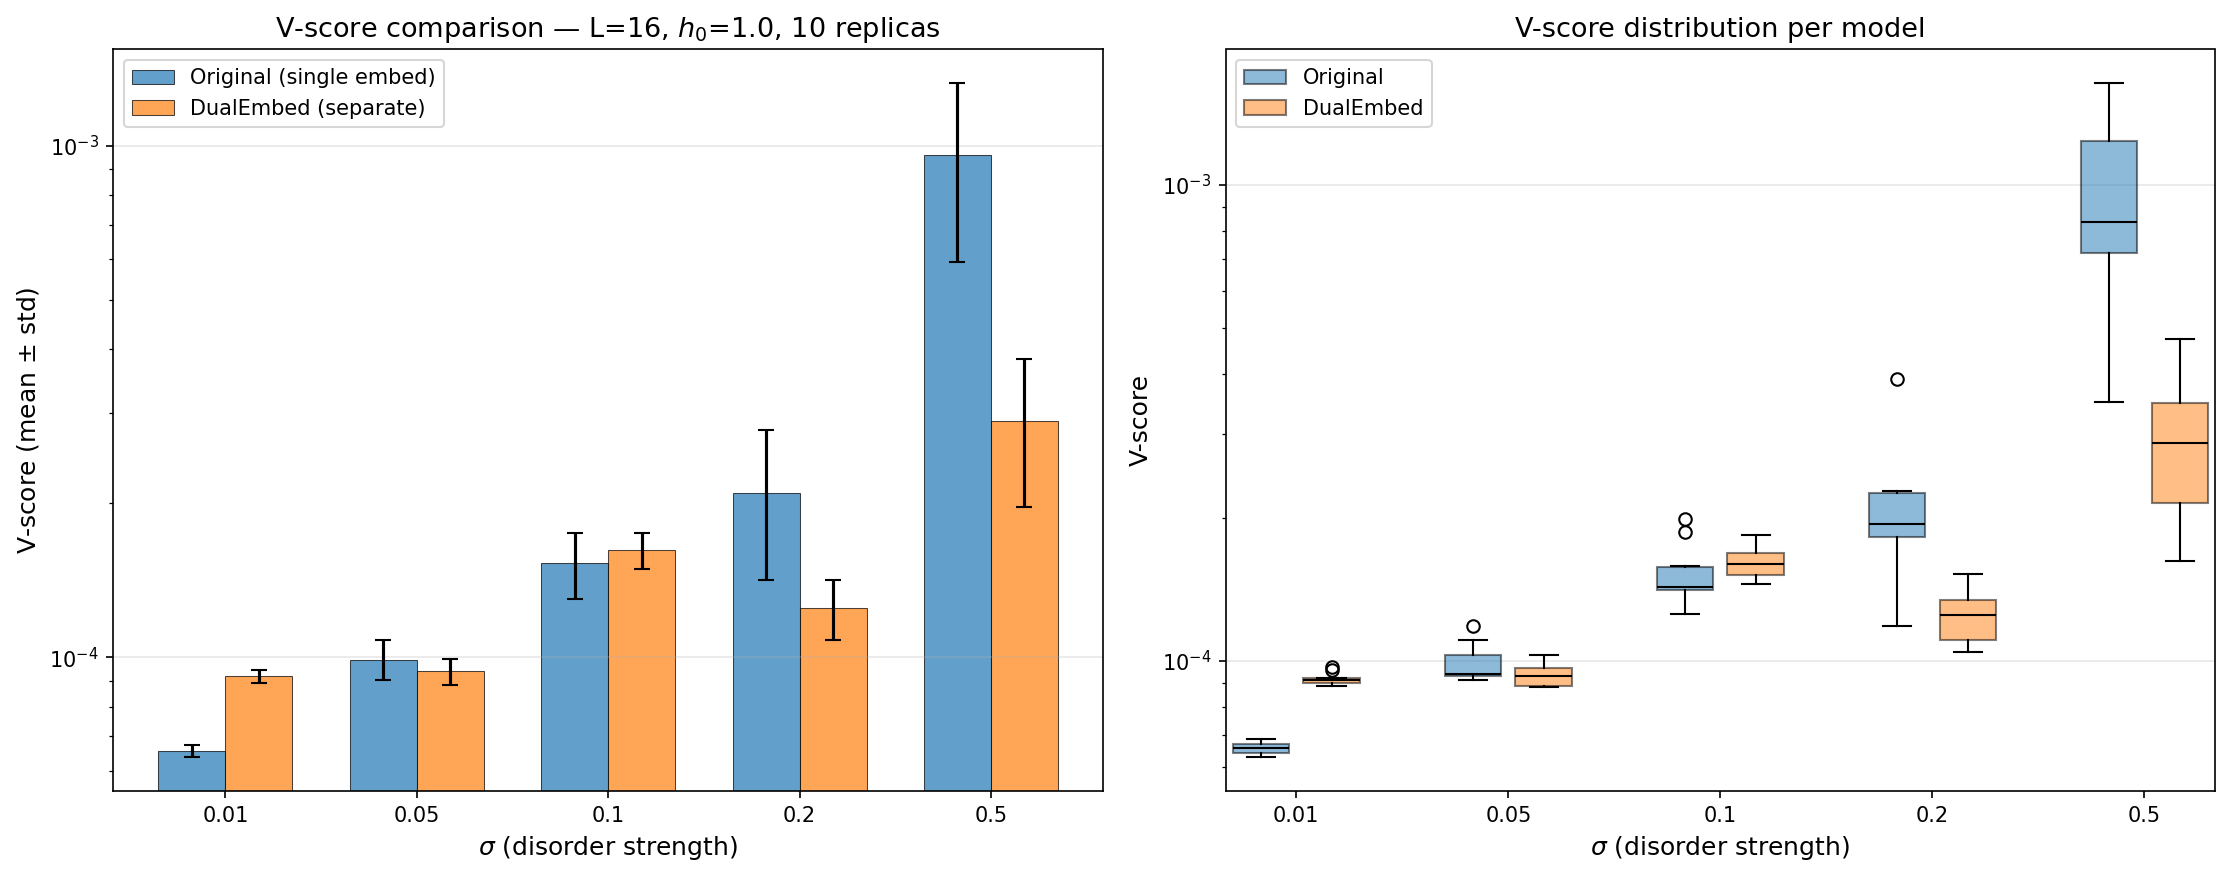

Data behind this chart, as committed beside it:
sigma, replica, v_score_original, v_score_dual, time_original, time_dual
0.01, 0, 6.445774281174275e-05, 8.846470748124318e-05, 32.82, 27.63
0.01, 1, 6.546717802429014e-05, 8.986521282879793e-05, 32.82, 27.63
0.01, 2, 6.703164676597281e-05, 9.134867855043266e-05, 32.82, 27.63
0.01, 3, 6.398903729249495e-05, 8.942312729894575e-05, 32.82, 27.63
0.01, 4, 6.271081740487426e-05, 9.039605010964595e-05, 32.82, 27.63
0.01, 5, 6.845414579311049e-05, 9.091920046497481e-05, 32.82, 27.63
0.01, 6, 6.815303034888013e-05, 9.568951145671412e-05, 32.82, 27.63
0.01, 7, 6.311111924546818e-05, 9.225564099483224e-05, 32.82, 27.63
0.01, 8, 6.594134774118559e-05, 9.704639223553057e-05, 32.82, 27.63
0.01, 9, 6.639269759384866e-05, 9.136736589522497e-05, 32.82, 27.63
0.05, 0, 9.272356672536504e-05, 9.533224541794683e-05, 25.48, 22.65
0.05, 1, 9.253341198284223e-05, 8.801953815147119e-05, 25.48, 22.65
0.05, 2, 9.13908696275724e-05, 8.825646492281326e-05, 25.48, 22.65
0.05, 3, 9.339144850865055e-05, 9.526282967358183e-05, 25.48, 22.65
0.05, 4, 9.367598161520486e-05, 8.923468743129095e-05, 25.48, 22.65
0.05, 5, 0.0001187, 9.692400171117528e-05, 25.48, 22.65
0.05, 6, 9.762119960270403e-05, 0.0001031, 25.48, 22.65
0.05, 7, 9.39966615675528e-05, 8.828058638128247e-05, 25.48, 22.65
0.05, 8, 0.0001109, 0.0001027, 25.48, 22.65
0.05, 9, 0.0001045, 9.041762248664338e-05, 25.48, 22.65
0.1, 0, 0.000141, 0.0001595, 26.08, 22.56
0.1, 1, 0.0001256, 0.0001449, 26.08, 22.56
0.1, 2, 0.0001301, 0.0001508, 26.08, 22.56
0.1, 3, 0.0001446, 0.0001629, 26.08, 22.56
0.1, 4, 0.0001419, 0.0001468, 26.08, 22.56
0.1, 5, 0.000156, 0.0001708, 26.08, 22.56
0.1, 6, 0.0001869, 0.0001837, 26.08, 22.56
0.1, 7, 0.0001417, 0.0001548, 26.08, 22.56
0.1, 8, 0.0001989, 0.0001822, 26.08, 22.56
0.1, 9, 0.0001585, 0.0001603, 26.08, 22.56
0.2, 0, 0.000186, 0.0001279, 25.96, 22.53
0.2, 1, 0.0001187, 0.0001042, 25.96, 22.53
0.2, 2, 0.0001562, 0.0001102, 25.96, 22.53
0.2, 3, 0.0002028, 0.0001224, 25.96, 22.53
0.2, 4, 0.0001815, 0.0001051, 25.96, 22.53
0.2, 5, 0.0002277, 0.0001367, 25.96, 22.53
0.2, 6, 0.0002226, 0.0001525, 25.96, 22.53
0.2, 7, 0.0001856, 0.0001114, 25.96, 22.53
0.2, 8, 0.000391, 0.0001517, 25.96, 22.53
0.2, 9, 0.0002261, 0.000127, 25.96, 22.53
0.5, 0, 0.0008544, 0.0003311, 26.05, 22.35
0.5, 1, 0.0003495, 0.0001625, 26.05, 22.35
0.5, 2, 0.0006383, 0.0001808, 26.05, 22.35
0.5, 3, 0.0008165, 0.0002898, 26.05, 22.35
0.5, 4, 0.0008197, 0.0002125, 26.05, 22.35
0.5, 5, 0.00125, 0.0003832, 26.05, 22.35
0.5, 6, 0.001191, 0.000353, 26.05, 22.35
0.5, 7, 0.0006896, 0.0002233, 26.05, 22.35
0.5, 8, 0.001637, 0.000475, 26.05, 22.35
0.5, 9, 0.001347, 0.0002853, 26.05, 22.35
